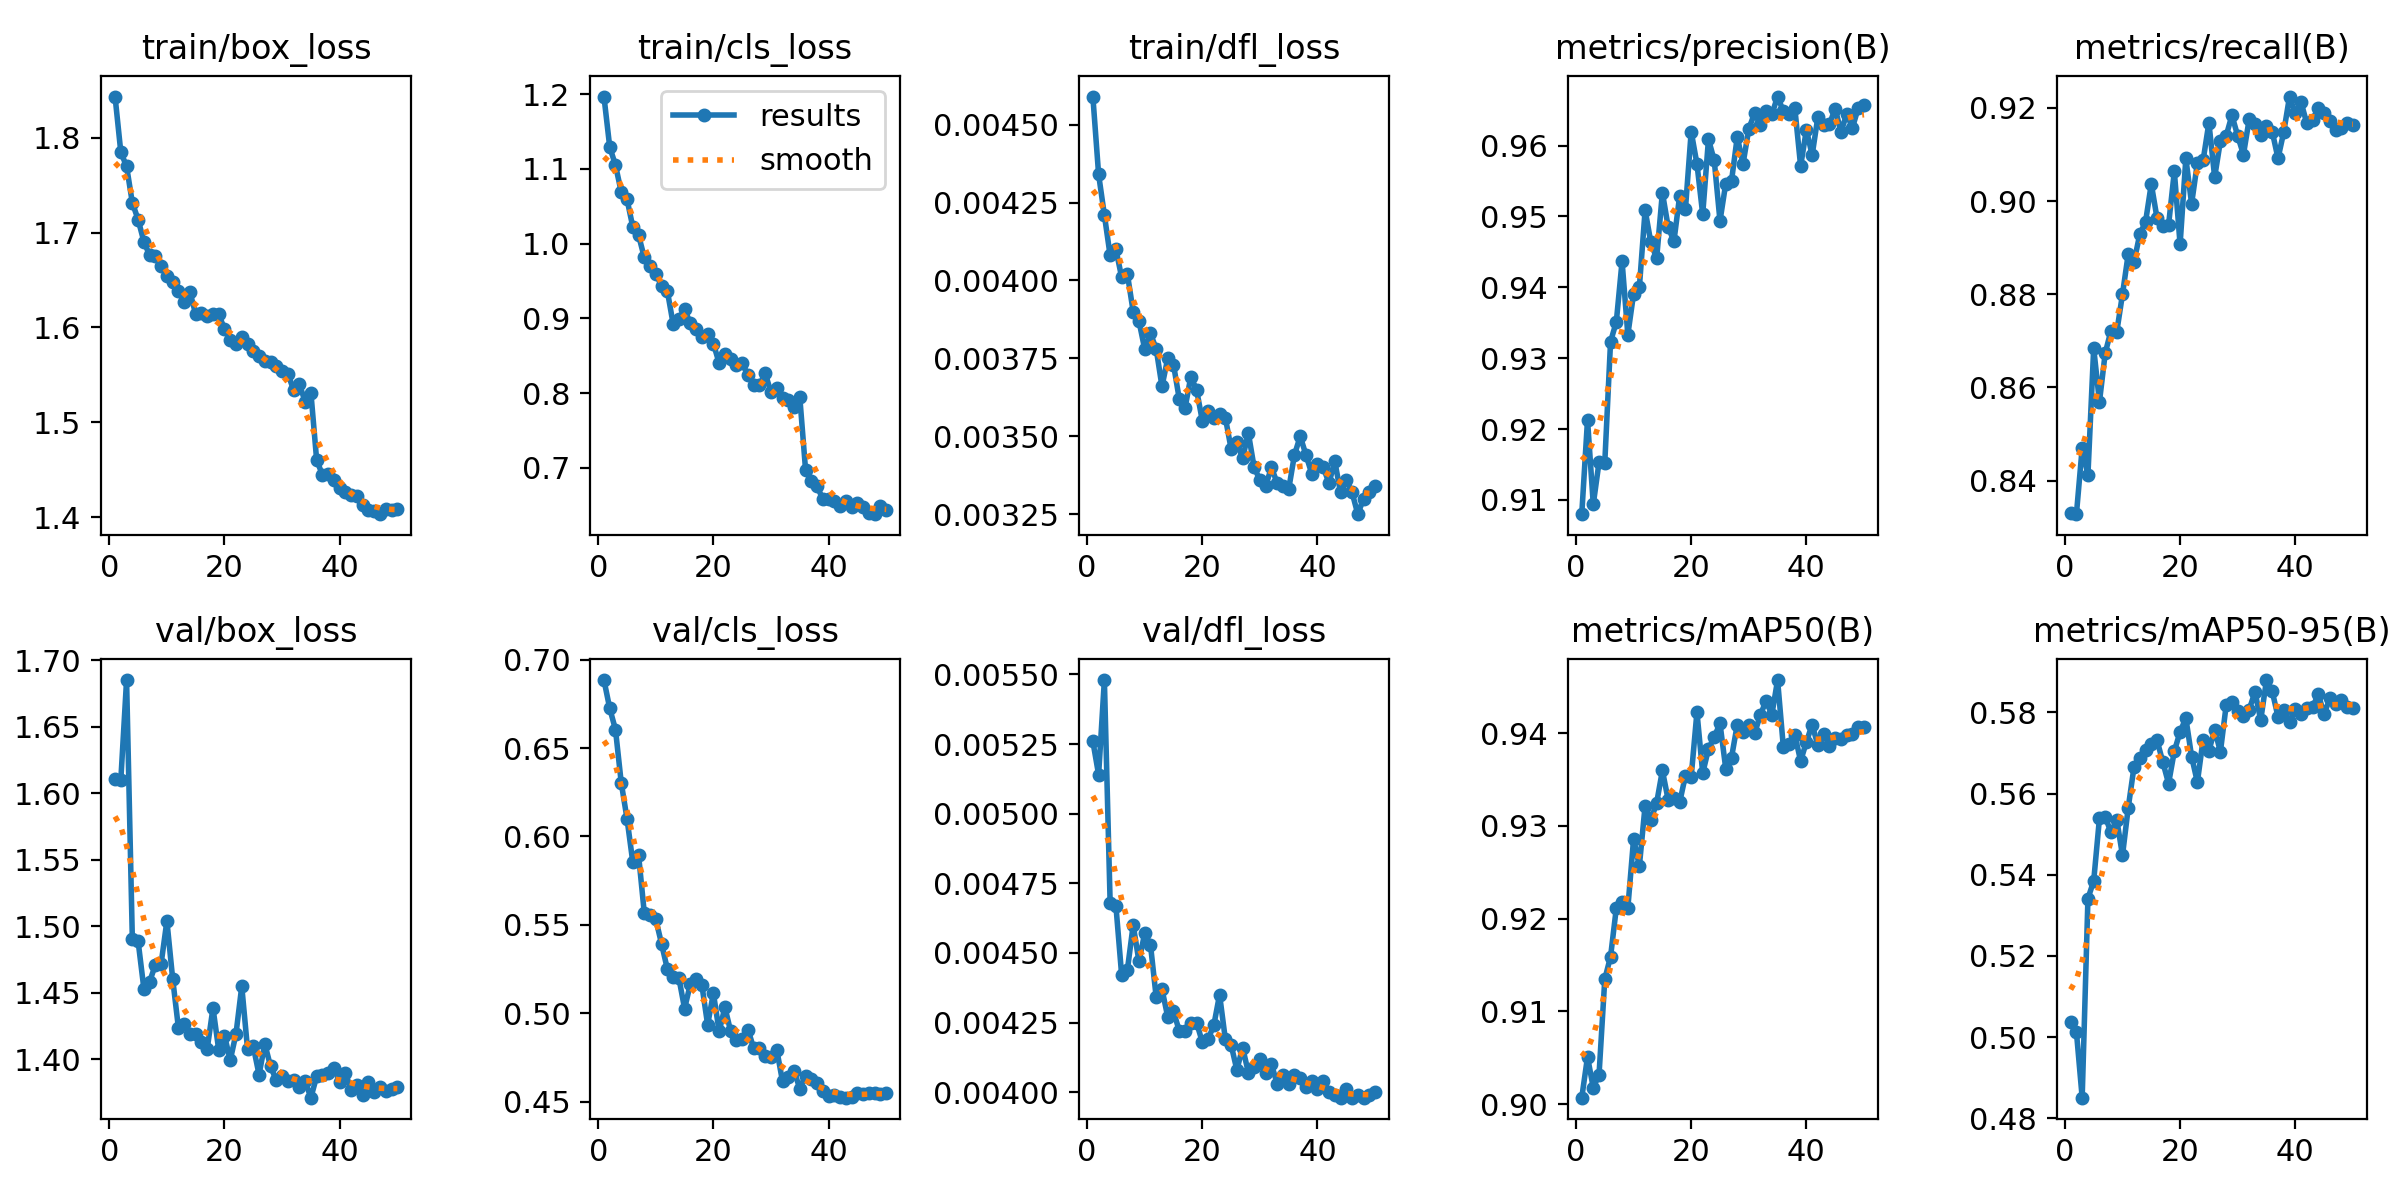

The table this chart was drawn from, first rows:
epoch, time, train/box_loss, train/cls_loss, train/dfl_loss, metrics/precision(B), metrics/recall(B), metrics/mAP50(B), metrics/mAP50-95(B), val/box_loss, val/cls_loss, val/dfl_loss, lr/pg0, lr/pg1, lr/pg2, lr/pg3, lr/pg4, lr/pg5, lr/pg6, lr/pg7
1, 1018, 1.843, 1.197, 0.00459, 0.908, 0.833, 0.9007, 0.5037, 1.611, 0.6884, 0.00526, 0.0009986, 0.0003329, 0.0009986, 0.0003329, 0.06771, 0.06705, 0.0009986, 0.0003329
2, 1944, 1.785, 1.129, 0.00434, 0.9213, 0.8328, 0.9051, 0.5013, 1.61, 0.6725, 0.00514, 0.001997, 0.0006655, 0.001997, 0.0006655, 0.03538, 0.03405, 0.001997, 0.0006655
3, 2793, 1.77, 1.105, 0.00421, 0.9094, 0.847, 0.9018, 0.4851, 1.685, 0.6604, 0.00548, 0.002987, 0.0009956, 0.002987, 0.0009956, 0.003034, 0.001042, 0.002987, 0.0009956
4, 3638, 1.731, 1.069, 0.00408, 0.9153, 0.8412, 0.9032, 0.5341, 1.491, 0.6304, 0.00468, 0.002973, 0.0009911, 0.002973, 0.0009911, 0.002973, 0.0009911, 0.002973, 0.0009911
5, 4474, 1.714, 1.06, 0.0041, 0.9153, 0.8684, 0.9135, 0.5385, 1.489, 0.6101, 0.00467, 0.002953, 0.0009843, 0.002953, 0.0009843, 0.002953, 0.0009843, 0.002953, 0.0009843
6, 5283, 1.69, 1.023, 0.00401, 0.9323, 0.8569, 0.9159, 0.5539, 1.453, 0.5856, 0.00442, 0.002927, 0.0009755, 0.002927, 0.0009755, 0.002927, 0.0009755, 0.002927, 0.0009755
7, 6106, 1.676, 1.012, 0.00402, 0.9351, 0.8674, 0.9211, 0.5543, 1.458, 0.5897, 0.00444, 0.002895, 0.0009649, 0.002895, 0.0009649, 0.002895, 0.0009649, 0.002895, 0.0009649
8, 6951, 1.676, 0.9816, 0.0039, 0.9437, 0.8722, 0.9218, 0.5504, 1.471, 0.5567, 0.0046, 0.002857, 0.0009524, 0.002857, 0.0009524, 0.002857, 0.0009524, 0.002857, 0.0009524
9, 7785, 1.665, 0.9697, 0.00387, 0.9333, 0.8719, 0.9211, 0.5536, 1.472, 0.5554, 0.00447, 0.002814, 0.0009382, 0.002814, 0.0009382, 0.002814, 0.0009382, 0.002814, 0.0009382
10, 8610, 1.655, 0.9593, 0.00378, 0.9391, 0.88, 0.9286, 0.5448, 1.504, 0.5531, 0.00457, 0.002767, 0.0009222, 0.002767, 0.0009222, 0.002767, 0.0009222, 0.002767, 0.0009222
11, 9400, 1.647, 0.9436, 0.00383, 0.94, 0.8887, 0.9257, 0.5566, 1.461, 0.5392, 0.00453, 0.002714, 0.0009045, 0.002714, 0.0009045, 0.002714, 0.0009045, 0.002714, 0.0009045
12, 10200, 1.639, 0.937, 0.00378, 0.9509, 0.8869, 0.9322, 0.5666, 1.424, 0.525, 0.00434, 0.002656, 0.0008853, 0.002656, 0.0008853, 0.002656, 0.0008853, 0.002656, 0.0008853
13, 10981, 1.627, 0.893, 0.00366, 0.9463, 0.8929, 0.9306, 0.5687, 1.427, 0.5202, 0.00437, 0.002593, 0.0008645, 0.002593, 0.0008645, 0.002593, 0.0008645, 0.002593, 0.0008645
14, 11767, 1.637, 0.8996, 0.00375, 0.9441, 0.8955, 0.9325, 0.5708, 1.419, 0.52, 0.00427, 0.002527, 0.0008423, 0.002527, 0.0008423, 0.002527, 0.0008423, 0.002527, 0.0008423
15, 12564, 1.614, 0.9118, 0.00373, 0.9534, 0.9037, 0.936, 0.5722, 1.419, 0.5026, 0.00429, 0.002456, 0.0008187, 0.002456, 0.0008187, 0.002456, 0.0008187, 0.002456, 0.0008187
16, 13381, 1.616, 0.8936, 0.00362, 0.9485, 0.8963, 0.9328, 0.5732, 1.413, 0.5165, 0.00422, 0.002382, 0.0007939, 0.002382, 0.0007939, 0.002382, 0.0007939, 0.002382, 0.0007939
17, 14214, 1.612, 0.8861, 0.00359, 0.9465, 0.8947, 0.933, 0.5678, 1.408, 0.5194, 0.00422, 0.002304, 0.0007679, 0.002304, 0.0007679, 0.002304, 0.0007679, 0.002304, 0.0007679
18, 15053, 1.614, 0.8747, 0.00369, 0.9529, 0.8949, 0.9325, 0.5625, 1.439, 0.5159, 0.00425, 0.002223, 0.0007409, 0.002223, 0.0007409, 0.002223, 0.0007409, 0.002223, 0.0007409
19, 15880, 1.614, 0.8795, 0.00365, 0.951, 0.9063, 0.9354, 0.5705, 1.407, 0.4935, 0.00425, 0.002139, 0.0007129, 0.002139, 0.0007129, 0.002139, 0.0007129, 0.002139, 0.0007129
20, 16679, 1.598, 0.8663, 0.00355, 0.962, 0.8907, 0.9353, 0.5752, 1.418, 0.5113, 0.00418, 0.002052, 0.0006841, 0.002052, 0.0006841, 0.002052, 0.0006841, 0.002052, 0.0006841
21, 17464, 1.587, 0.8399, 0.00358, 0.9574, 0.9092, 0.9423, 0.5786, 1.399, 0.4897, 0.00419, 0.001964, 0.0006545, 0.001964, 0.0006545, 0.001964, 0.0006545, 0.001964, 0.0006545
22, 18253, 1.583, 0.8519, 0.00356, 0.9503, 0.8994, 0.9357, 0.5691, 1.419, 0.5033, 0.00424, 0.001873, 0.0006244, 0.001873, 0.0006244, 0.001873, 0.0006244, 0.001873, 0.0006244
23, 19028, 1.59, 0.8458, 0.00357, 0.9609, 0.9082, 0.9383, 0.5628, 1.455, 0.4897, 0.00435, 0.001781, 0.0005937, 0.001781, 0.0005937, 0.001781, 0.0005937, 0.001781, 0.0005937
24, 19829, 1.582, 0.8376, 0.00356, 0.9579, 0.9088, 0.9396, 0.5733, 1.408, 0.4849, 0.00419, 0.001688, 0.0005627, 0.001688, 0.0005627, 0.001688, 0.0005627, 0.001688, 0.0005627
25, 20619, 1.575, 0.8404, 0.00346, 0.9494, 0.9168, 0.941, 0.5706, 1.41, 0.4856, 0.00417, 0.001594, 0.0005314, 0.001594, 0.0005314, 0.001594, 0.0005314, 0.001594, 0.0005314
26, 21435, 1.57, 0.8236, 0.00348, 0.9546, 0.9051, 0.9362, 0.5757, 1.389, 0.4907, 0.00408, 0.0015, 0.0005001, 0.0015, 0.0005001, 0.0015, 0.0005001, 0.0015, 0.0005001
27, 22267, 1.564, 0.8113, 0.00343, 0.955, 0.9129, 0.9374, 0.5703, 1.412, 0.4801, 0.00416, 0.001406, 0.0004687, 0.001406, 0.0004687, 0.001406, 0.0004687, 0.001406, 0.0004687
28, 23100, 1.564, 0.8106, 0.00351, 0.9612, 0.914, 0.9409, 0.5817, 1.395, 0.4803, 0.00407, 0.001312, 0.0004374, 0.001312, 0.0004374, 0.001312, 0.0004374, 0.001312, 0.0004374
29, 23916, 1.559, 0.8264, 0.0034, 0.9574, 0.9184, 0.9402, 0.5825, 1.384, 0.4759, 0.00409, 0.001219, 0.0004064, 0.001219, 0.0004064, 0.001219, 0.0004064, 0.001219, 0.0004064
30, 24700, 1.554, 0.8008, 0.00336, 0.9623, 0.914, 0.9408, 0.5802, 1.388, 0.4752, 0.00412, 0.001127, 0.0003757, 0.001127, 0.0003757, 0.001127, 0.0003757, 0.001127, 0.0003757
31, 25501, 1.551, 0.8062, 0.00334, 0.9646, 0.91, 0.94, 0.5792, 1.384, 0.4794, 0.00407, 0.001037, 0.0003456, 0.001037, 0.0003456, 0.001037, 0.0003456, 0.001037, 0.0003456
32, 26280, 1.534, 0.7929, 0.0034, 0.9629, 0.9176, 0.9419, 0.5807, 1.384, 0.4614, 0.0041, 0.000948, 0.000316, 0.000948, 0.000316, 0.000948, 0.000316, 0.000948, 0.000316
33, 27088, 1.54, 0.7911, 0.00335, 0.9649, 0.9165, 0.9435, 0.5851, 1.379, 0.4639, 0.00403, 0.0008615, 0.0002872, 0.0008615, 0.0002872, 0.0008615, 0.0002872, 0.0008615, 0.0002872
34, 27897, 1.522, 0.7819, 0.00334, 0.9644, 0.9141, 0.942, 0.5781, 1.384, 0.4676, 0.00406, 0.0007776, 0.0002592, 0.0007776, 0.0002592, 0.0007776, 0.0002592, 0.0007776, 0.0002592
35, 28780, 1.531, 0.7945, 0.00333, 0.9669, 0.9161, 0.9457, 0.588, 1.371, 0.4573, 0.00403, 0.0006965, 0.0002322, 0.0006965, 0.0002322, 0.0006965, 0.0002322, 0.0006965, 0.0002322
36, 29576, 1.46, 0.6973, 0.00344, 0.9648, 0.9149, 0.9385, 0.5852, 1.387, 0.4647, 0.00406, 0.0006186, 0.0002062, 0.0006186, 0.0002062, 0.0006186, 0.0002062, 0.0006186, 0.0002062
37, 30346, 1.445, 0.6817, 0.0035, 0.9645, 0.9092, 0.9388, 0.5789, 1.389, 0.4628, 0.00405, 0.0005441, 0.0001814, 0.0005441, 0.0001814, 0.0005441, 0.0001814, 0.0005441, 0.0001814
38, 31192, 1.445, 0.6753, 0.00344, 0.9652, 0.9148, 0.9398, 0.5806, 1.39, 0.4603, 0.00402, 0.0004734, 0.0001578, 0.0004734, 0.0001578, 0.0004734, 0.0001578, 0.0004734, 0.0001578
39, 31997, 1.439, 0.6578, 0.00338, 0.9571, 0.9224, 0.937, 0.5776, 1.393, 0.4559, 0.00404, 0.0004068, 0.0001356, 0.0004068, 0.0001356, 0.0004068, 0.0001356, 0.0004068, 0.0001356
40, 32564, 1.43, 0.6582, 0.00341, 0.9622, 0.9188, 0.9391, 0.5808, 1.383, 0.4531, 0.00401, 0.0003445, 0.0001148, 0.0003445, 0.0001148, 0.0003445, 0.0001148, 0.0003445, 0.0001148
41, 33126, 1.426, 0.6549, 0.0034, 0.9587, 0.9212, 0.9409, 0.5796, 1.39, 0.4535, 0.00404, 0.0002867, 9.5582e-05, 0.0002867, 9.5582e-05, 0.0002867, 9.5582e-05, 0.0002867, 9.5582e-05
42, 33681, 1.423, 0.6482, 0.00335, 0.9641, 0.9167, 0.9387, 0.5811, 1.377, 0.4528, 0.004, 0.0002338, 7.79283e-05, 0.0002338, 7.79283e-05, 0.0002338, 7.79283e-05, 0.0002338, 7.79283e-05
43, 34213, 1.422, 0.6555, 0.00342, 0.9629, 0.9174, 0.9399, 0.5813, 1.381, 0.4522, 0.00399, 0.0001858, 6.19405e-05, 0.0001858, 6.19405e-05, 0.0001858, 6.19405e-05, 0.0001858, 6.19405e-05
44, 34709, 1.413, 0.6475, 0.00332, 0.963, 0.92, 0.9386, 0.5844, 1.373, 0.4527, 0.00398, 0.000143, 4.76817e-05, 0.000143, 4.76817e-05, 0.000143, 4.76817e-05, 0.000143, 4.76817e-05
45, 35287, 1.408, 0.6533, 0.00336, 0.9652, 0.9188, 0.9395, 0.5796, 1.383, 0.455, 0.00401, 0.0001056, 3.52082e-05, 0.0001056, 3.52082e-05, 0.0001056, 3.52082e-05, 0.0001056, 3.52082e-05
46, 35880, 1.406, 0.6481, 0.00332, 0.9619, 0.9172, 0.9394, 0.5835, 1.375, 0.4543, 0.00398, 7.37079e-05, 2.45693e-05, 7.37079e-05, 2.45693e-05, 7.37079e-05, 2.45693e-05, 7.37079e-05, 2.45693e-05
47, 36460, 1.403, 0.64, 0.00325, 0.9644, 0.9153, 0.9397, 0.5821, 1.379, 0.4547, 0.00399, 4.74205e-05, 1.58068e-05, 4.74205e-05, 1.58068e-05, 4.74205e-05, 1.58068e-05, 4.74205e-05, 1.58068e-05
48, 37020, 1.409, 0.6378, 0.0033, 0.9625, 0.9156, 0.9399, 0.5831, 1.376, 0.4546, 0.00398, 2.68665e-05, 8.95549e-06, 2.68665e-05, 8.95549e-06, 2.68665e-05, 8.95549e-06, 2.68665e-05, 8.95549e-06
49, 37577, 1.407, 0.6482, 0.00332, 0.9653, 0.9168, 0.9406, 0.5813, 1.378, 0.4542, 0.00399, 1.21268e-05, 4.04226e-06, 1.21268e-05, 4.04226e-06, 1.21268e-05, 4.04226e-06, 1.21268e-05, 4.04226e-06
50, 38504, 1.409, 0.6435, 0.00334, 0.9657, 0.9163, 0.9407, 0.5811, 1.379, 0.4546, 0.004, 3.25961e-06, 1.08654e-06, 3.25961e-06, 1.08654e-06, 3.25961e-06, 1.08654e-06, 3.25961e-06, 1.08654e-06
